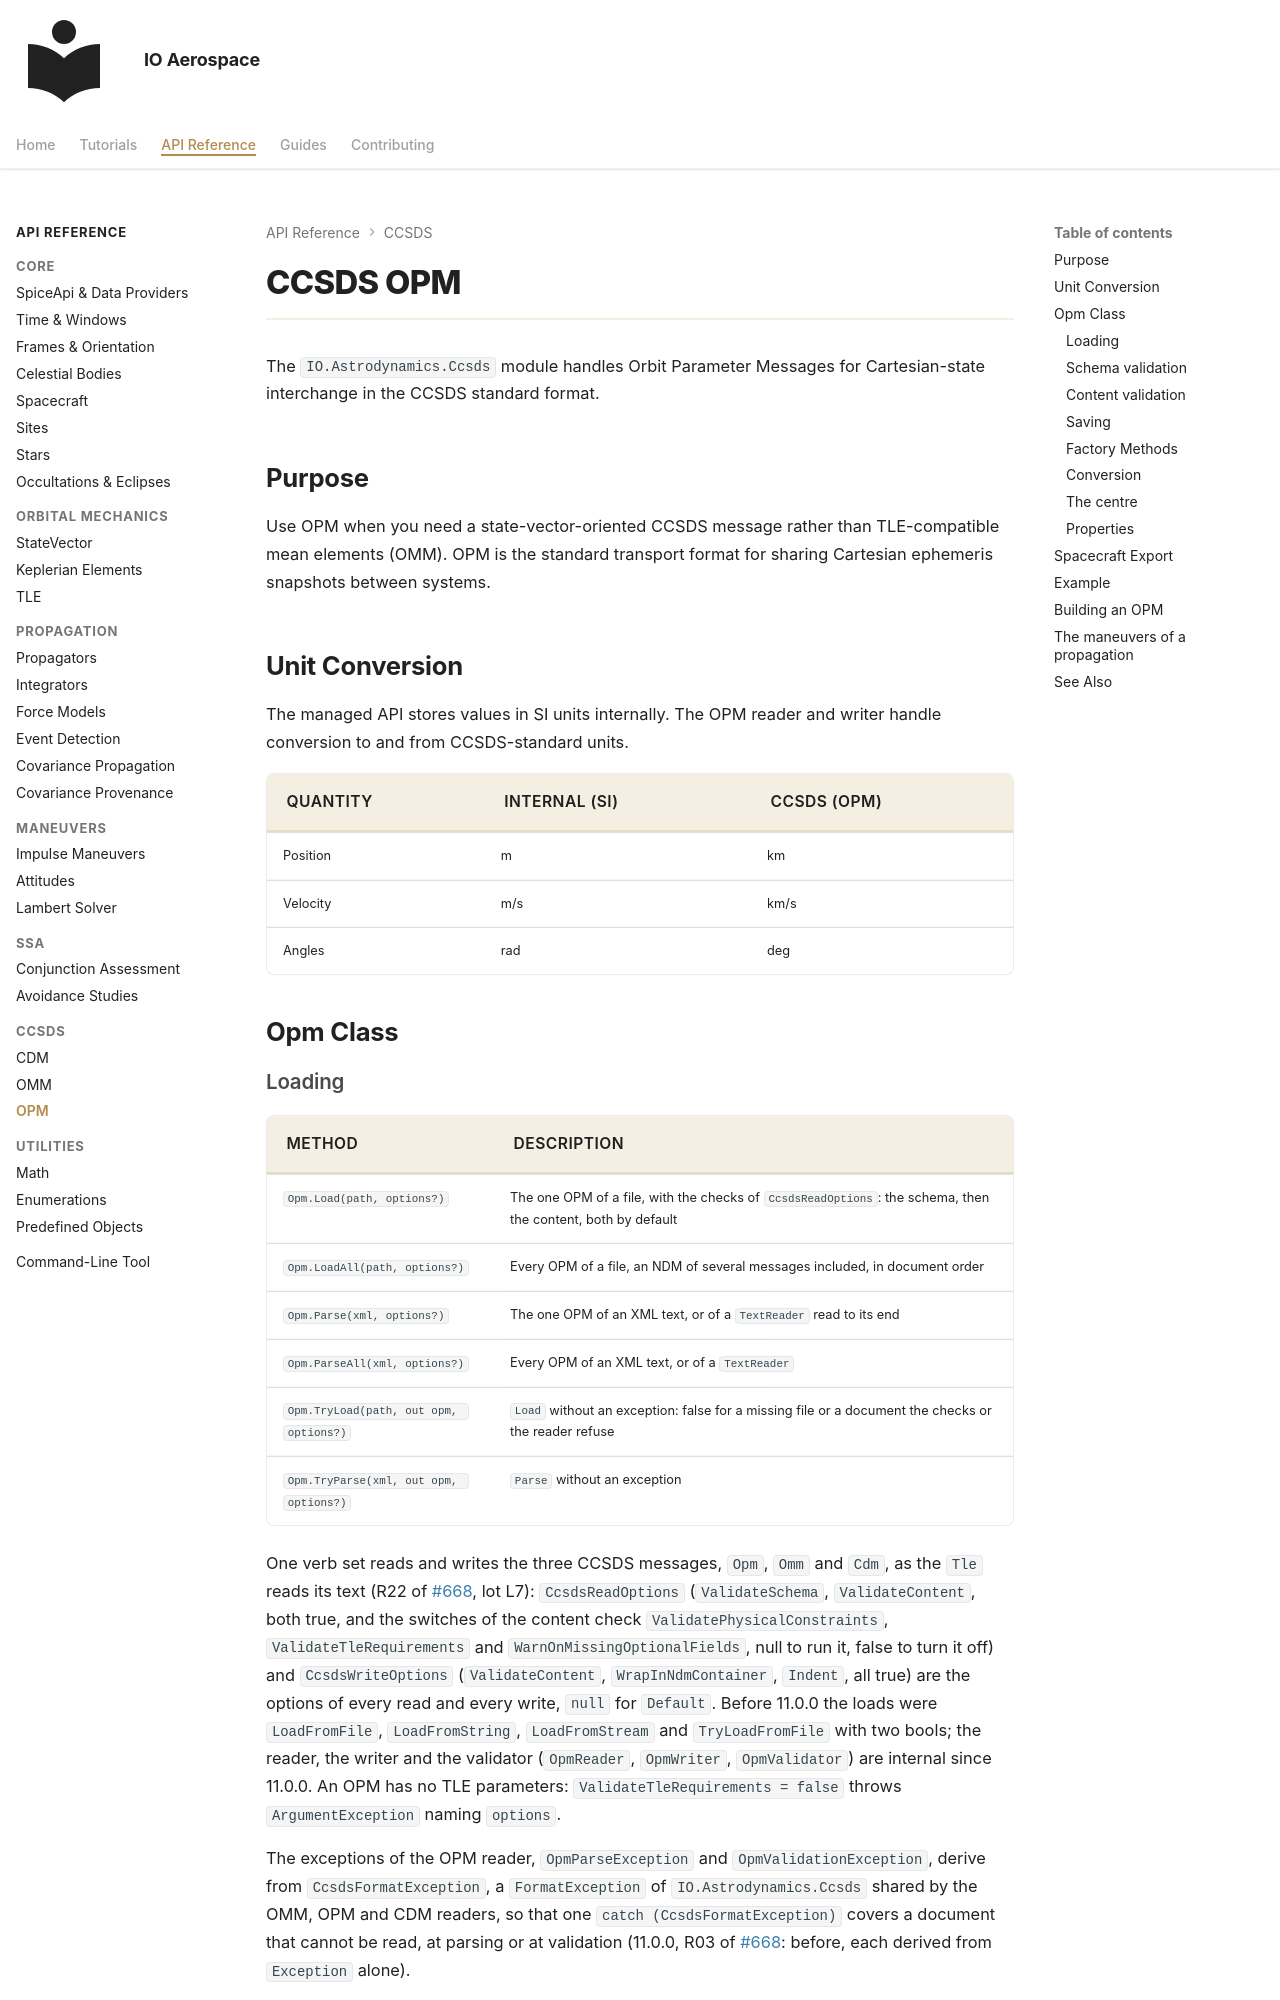

repository: IO-Aerospace-software-engineering/Astrodynamics · page: reference/opm/index.html · generator: mkdocs

# CCSDS OPM

The `IO.Astrodynamics.Ccsds` module handles Orbit Parameter Messages for Cartesian-state interchange in the CCSDS standard format.

## Purpose

Use OPM when you need a state-vector-oriented CCSDS message rather than TLE-compatible mean elements (OMM). OPM is the standard transport format for sharing Cartesian ephemeris snapshots between systems.

## Unit Conversion

The managed API stores values in SI units internally. The OPM reader and writer handle conversion to and from CCSDS-standard units.

| Quantity | Internal (SI) | CCSDS (OPM) |
|----------|---------------|-------------|
| Position | m | km |
| Velocity | m/s | km/s |
| Angles | rad | deg |

## Opm Class
